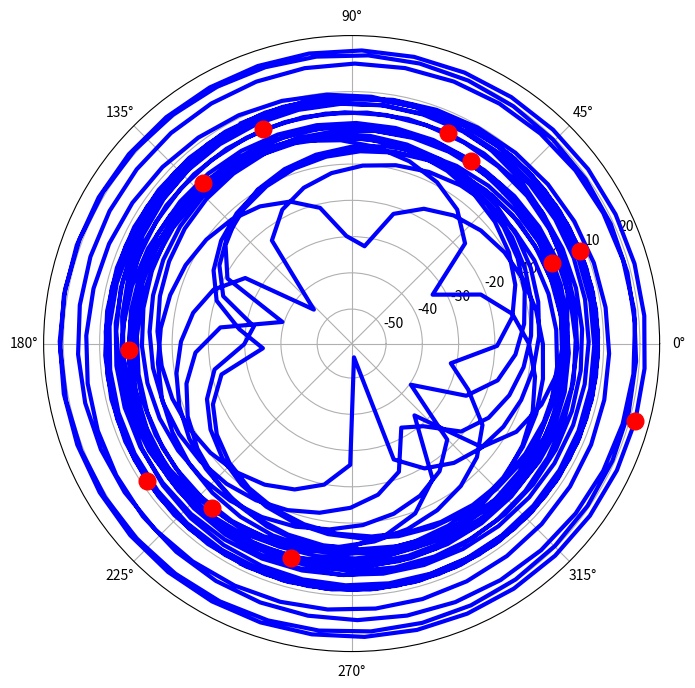
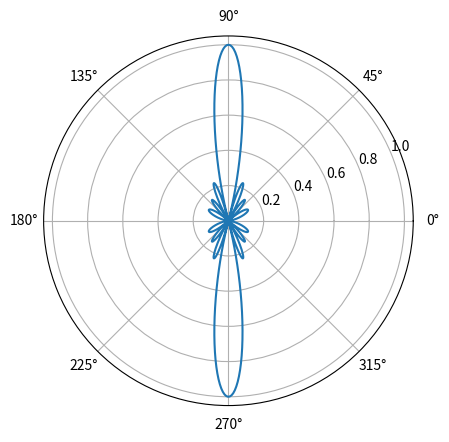

Generate these figures, in order, with matplotlib:
#!/usr/bin/env python3
# -*- coding: utf-8 -*-

import numpy as np
import scipy
import math
import matplotlib.pyplot as plt
from matplotlib.font_manager import FontProperties
from matplotlib.pyplot import MultipleLocator
import scipy.constants as CONSTANTS

filepath2 = '/home/<user>/snap/'
fontpath = "/usr/share/fonts/truetype/windows/"
fontpath1 = "/usr/share/fonts/truetype/msttcorefonts/"
fontpath2 = "/usr/share/fonts/truetype/NerdFonts/"


#%% Basic Electromagnetic Parameters
Frequency = 10e9
Lightspeed = CONSTANTS.c
Wavelength = Lightspeed/Frequency
Wavenumber = 2 * np.pi/Wavelength

#%% Array Parameters
N = 12
A = np.ones(N)
theta0 = math.radians(50)
# wt = A * np.ones(N, )   # 权重向量
wt = A * np.exp(-1j * (np.pi * np.arange(N) * np.sin(theta0)) )
alpha = np.zeros(N, )


#%% cheb array
## https://docs.scipy.org/doc/scipy/reference/generated/scipy.signal.windows.chebwin.html
# A = np.ones(N)
# wt = A * scipy.signal.windows.chebwin(N, 46)

#%% taylor array
## https://docs.scipy.org/doc/scipy/reference/generated/scipy.signal.windows.taylor.html
# wt = A * scipy.signal.windows.taylor(N, nbar = 4, sll = 10,)

#%% ArrayFactor Samping
Ns = 1000                  # Sampling number
theta = np.linspace(-90, 90, Ns)
Ptheta = np.zeros(Ns, )
mini_a = 1e-5
for num in range(Ns):
    rad = math.radians(theta[num])
    Atheta = np.exp(-1j * (np.pi * (np.arange(N) + 1) * np.sin(rad)) + alpha )  # 导向/方向矢量
    Ptheta[num] = np.abs(wt @ Atheta.T.conjugate()) + mini_a
    # Ptheta[num] = np.abs(np.sum(wt * Atheta.T.conjugate())) + mini_a

dbP = 20 * np.log10(Ptheta)
peaks, _ =  scipy.signal.find_peaks(dbP)



#%% 画图
fig, axs = plt.subplots(1, 1, figsize=(10, 8),)
axs.plot(theta, dbP, color='b', linestyle='-', lw = 3, label='',  )
axs.plot(theta[peaks], dbP[peaks], linestyle='', marker = 'o', color='r', markersize = 12)

font1 = { 'style': 'normal', 'size': 22, 'color':'blue',}
font2 = FontProperties(fname=fontpath1+"Times_New_Roman.ttf", size = 20)
axs.set_xlabel( r"$\theta(^\circ)$", fontproperties=font2,   ) # labelpad：类型为浮点数，默认值为None，即标签与坐标轴的距离。
axs.set_ylabel('Amplitude(dB)', fontproperties=font2,  )

font2 = {'family': 'Times New Roman', 'style': 'normal', 'size': 17}
font2 = FontProperties(fname=fontpath+"simsun.ttf", size=18)
legend1 = axs.legend(loc='best', borderaxespad=0, edgecolor='black', prop=font2,)
frame1 = legend1.get_frame()
frame1.set_alpha(1)
frame1.set_facecolor('none')  # 设置图例legend背景透明

x_major_locator = MultipleLocator(20)               #把x轴的刻度间隔设置为1，并存在变量里
axs.xaxis.set_major_locator(x_major_locator)  #把x轴的主刻度设置为1的倍数
axs.tick_params(direction='in', axis='both', top=True, right=True,labelsize=16, width=3,)
labels = axs.get_xticklabels() + axs.get_yticklabels()
[label.set_fontname('Times New Roman') for label in labels]
[label.set_fontsize(24) for label in labels]  # 刻度值字号

axs.grid(linestyle = (0, (5, 10)), linewidth = 0.5 )
axs.spines['bottom'].set_linewidth(1.5);###设置底部坐标轴的粗细
axs.spines['left'].set_linewidth(1.5);####设置左边坐标轴的粗细
axs.spines['right'].set_linewidth(1.5);###设置右边坐标轴的粗细
axs.spines['top'].set_linewidth(1.5);####设置上部坐标轴的粗细

plt.show()


#%% 画图
fig, axs = plt.subplots(1, 1, figsize=(10, 8), subplot_kw={'projection': 'polar'})
axs.plot(theta, dbP, color='b', linestyle='-', lw = 3, label='',  )
axs.plot(theta[peaks], dbP[peaks], linestyle='', marker = 'o', color='r', markersize = 12)

plt.show()




#%%

import  numpy as np
from    matplotlib import pyplot as plt

N = 8      #天线数量

theta = np.arange(0.000001,2*np.pi-0.0000001,0.01)

psi = np.pi * np.cos(theta)

r = np.abs(np.sin(N * psi/2)/np.sin(psi/2))/N

plt.figure()
plt.polar(theta,r)
plt.show()

#%% https://blog.csdn.net/qq_23176133/article/details/120056777

















































